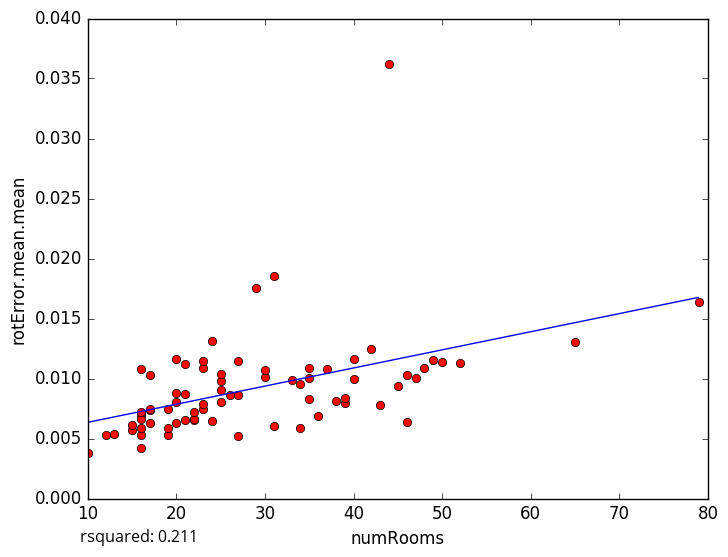

Source data for this figure (header and first rows):
numRooms, rotError.mean.mean
43, 0.007812
27, 0.005181
23, 0.007453
10, 0.003803
12, 0.005305
48, 0.01087
47, 0.01004
25, 0.009763
22, 0.006543
15, 0.005747
17, 0.006322
15, 0.006095
16, 0.006951
16, 0.005307
16, 0.004196
16, 0.005868
25, 0.008033
34, 0.009576
50, 0.01138
22, 0.006647
45, 0.009409
26, 0.008626
29, 0.01752
34, 0.005859
20, 0.008059
22, 0.007194
20, 0.01166
31, 0.0185
39, 0.007948
38, 0.008085
35, 0.008288
25, 0.009052
65, 0.01305
46, 0.01029
49, 0.0115
52, 0.01128
13, 0.005351
40, 0.01165
33, 0.009853
17, 0.00737
42, 0.01242
23, 0.0109
21, 0.008705
46, 0.006335
35, 0.01001
40, 0.009948
27, 0.01145
19, 0.007467
17, 0.01027
27, 0.008665
21, 0.01119
20, 0.008781
23, 0.007872
39, 0.008391
24, 0.01315
25, 0.01036
20, 0.006295
30, 0.01009
23, 0.01144
16, 0.01083
... 18 more rows
